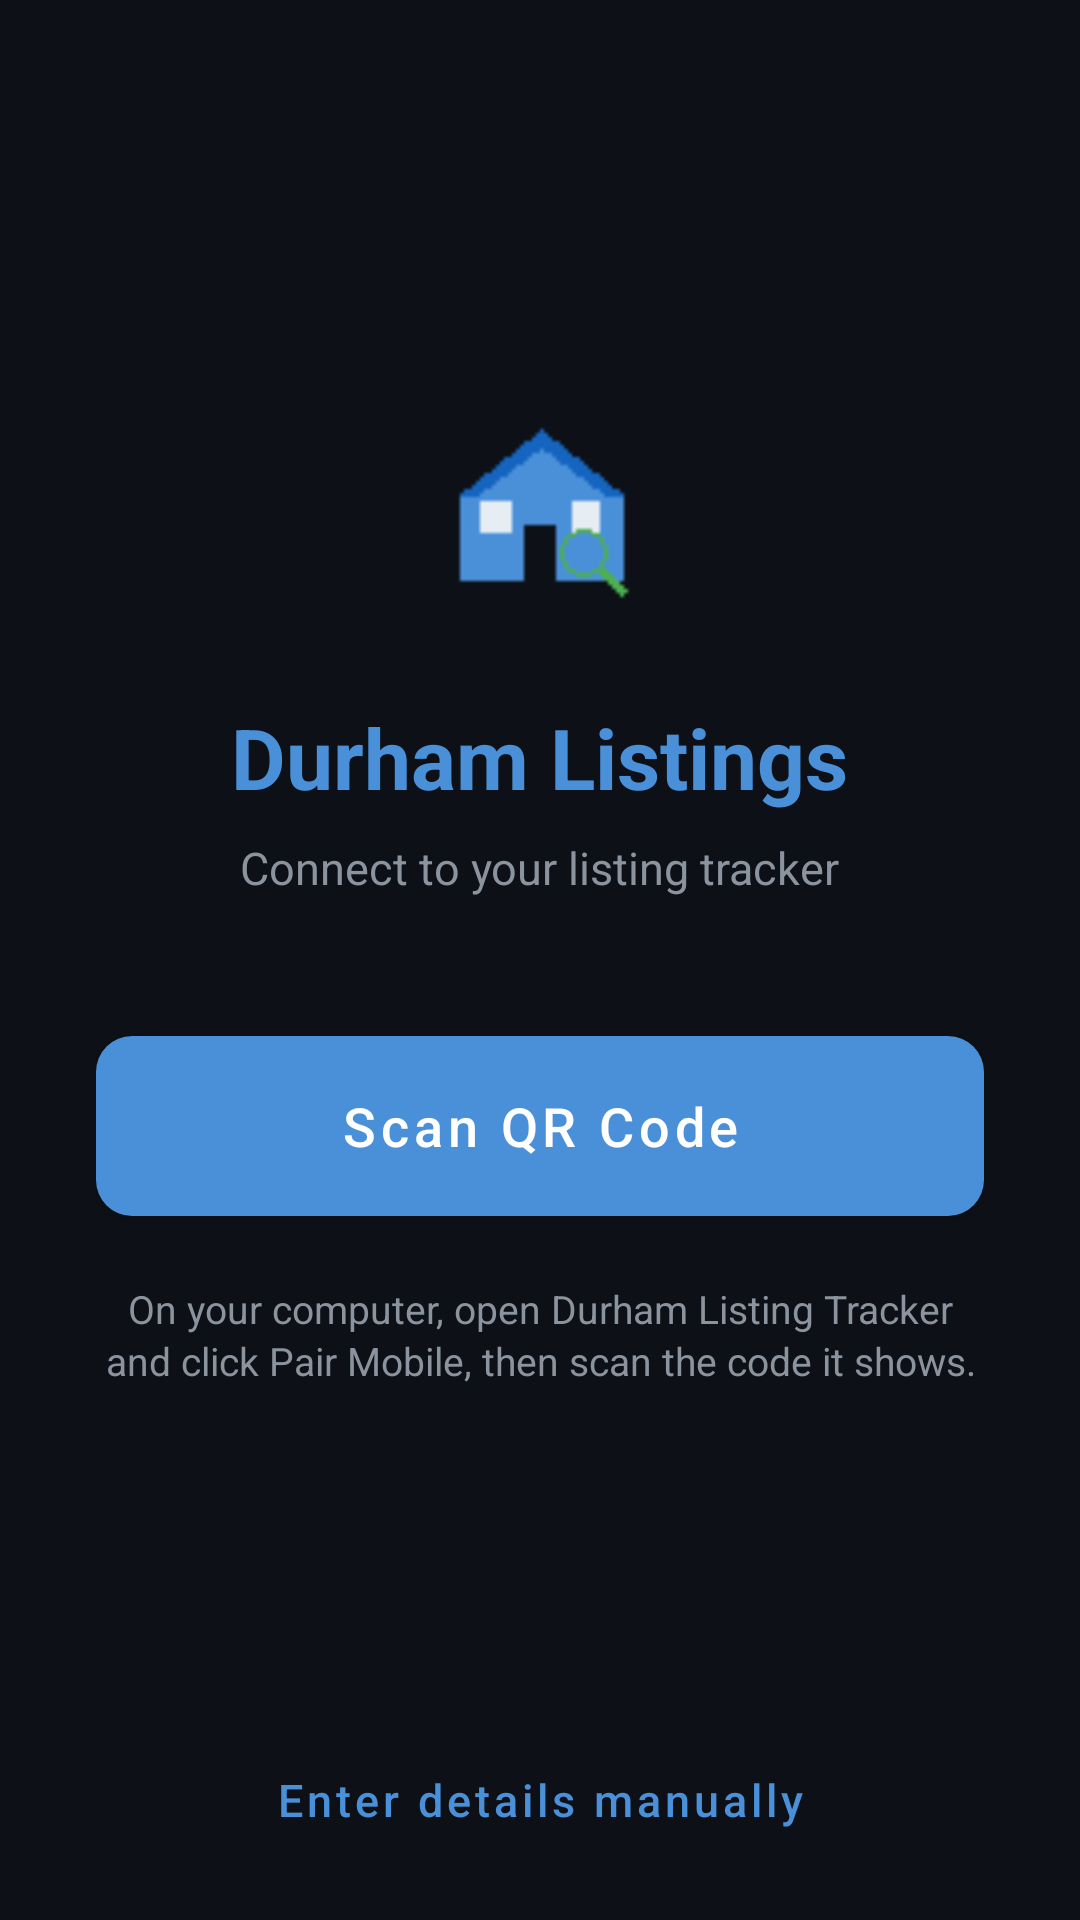

Android layout source for this screen:
<!-- AndroidManifest.xml: application theme Theme.DurhamListings -->
<!-- res/layout/activity_pair.xml -->
<?xml version="1.0" encoding="utf-8"?>
<ScrollView
    xmlns:android="http://schemas.android.com/apk/res/android"
    xmlns:app="http://schemas.android.com/apk/res-auto"
    android:layout_width="match_parent"
    android:layout_height="match_parent"
    android:background="@color/bg_dark"
    android:fillViewport="true">

    <LinearLayout
        android:layout_width="match_parent"
        android:layout_height="wrap_content"
        android:orientation="vertical"
        android:gravity="center_horizontal"
        android:paddingStart="32dp"
        android:paddingEnd="32dp"
        android:paddingTop="32dp"
        android:paddingBottom="16dp">

        <android.widget.Space
            android:layout_width="1dp"
            android:layout_height="0dp"
            android:layout_weight="1" />

        
        <LinearLayout
            android:id="@+id/groupQr"
            android:layout_width="match_parent"
            android:layout_height="wrap_content"
            android:orientation="vertical"
            android:gravity="center_horizontal">

            <ImageView
                android:layout_width="96dp"
                android:layout_height="96dp"
                android:src="@mipmap/ic_launcher"
                android:layout_marginBottom="16dp"
                android:contentDescription="@string/app_name" />

            <TextView
                android:layout_width="wrap_content"
                android:layout_height="wrap_content"
                android:text="@string/pair_title"
                android:textSize="28sp"
                android:textStyle="bold"
                android:textColor="@color/accent"
                android:layout_marginBottom="8dp" />

            <TextView
                android:layout_width="wrap_content"
                android:layout_height="wrap_content"
                android:text="@string/pair_subtitle"
                android:textSize="15sp"
                android:textColor="@color/text_secondary"
                android:layout_marginBottom="40dp" />

            <com.google.android.material.button.MaterialButton
                android:id="@+id/btnScanQr"
                android:layout_width="match_parent"
                android:layout_height="72dp"
                android:text="@string/scan_qr"
                android:textSize="18sp"
                android:textAllCaps="false"
                app:cornerRadius="12dp"
                app:backgroundTint="@color/accent" />

            <TextView
                android:layout_width="wrap_content"
                android:layout_height="wrap_content"
                android:layout_marginTop="16dp"
                android:text="@string/qr_steps"
                android:textSize="13sp"
                android:textColor="@color/text_secondary"
                android:gravity="center"
                android:lineSpacingExtra="2dp" />
        </LinearLayout>

        
        <LinearLayout
            android:id="@+id/groupManual"
            android:layout_width="match_parent"
            android:layout_height="wrap_content"
            android:orientation="vertical"
            android:visibility="gone">

            <TextView
                android:layout_width="wrap_content"
                android:layout_height="wrap_content"
                android:text="@string/manual_title"
                android:textSize="24sp"
                android:textStyle="bold"
                android:textColor="@color/accent"
                android:layout_marginBottom="16dp" />

            <TextView
                android:layout_width="match_parent"
                android:layout_height="wrap_content"
                android:text="@string/manual_steps"
                android:textSize="14sp"
                android:textColor="@color/text_secondary"
                android:lineSpacingExtra="2dp"
                android:padding="16dp"
                android:background="@color/bg_card"
                android:layout_marginBottom="24dp" />

            <com.google.android.material.textfield.TextInputLayout
                android:layout_width="match_parent"
                android:layout_height="wrap_content"
                android:layout_marginBottom="12dp"
                android:hint="@string/server_url_hint"
                style="@style/Widget.MaterialComponents.TextInputLayout.OutlinedBox"
                app:boxStrokeColor="@color/accent"
                app:hintTextColor="@color/text_secondary">

                <com.google.android.material.textfield.TextInputEditText
                    android:id="@+id/inputServerUrl"
                    android:layout_width="match_parent"
                    android:layout_height="wrap_content"
                    android:inputType="textUri"
                    android:textColor="@color/text_primary"
                    android:textColorHint="@color/text_secondary" />
            </com.google.android.material.textfield.TextInputLayout>

            <com.google.android.material.textfield.TextInputLayout
                android:layout_width="match_parent"
                android:layout_height="wrap_content"
                android:layout_marginBottom="20dp"
                android:hint="@string/api_key_hint"
                style="@style/Widget.MaterialComponents.TextInputLayout.OutlinedBox"
                app:endIconMode="password_toggle"
                app:boxStrokeColor="@color/accent"
                app:hintTextColor="@color/text_secondary">

                <com.google.android.material.textfield.TextInputEditText
                    android:id="@+id/inputApiKey"
                    android:layout_width="match_parent"
                    android:layout_height="wrap_content"
                    android:inputType="textPassword"
                    android:textColor="@color/text_primary"
                    android:textColorHint="@color/text_secondary" />
            </com.google.android.material.textfield.TextInputLayout>

            <com.google.android.material.button.MaterialButton
                android:id="@+id/btnConnect"
                android:layout_width="match_parent"
                android:layout_height="56dp"
                android:text="@string/connect"
                android:textSize="16sp"
                android:textAllCaps="false"
                app:backgroundTint="@color/accent" />
        </LinearLayout>

        
        <LinearLayout
            android:id="@+id/groupUnreachable"
            android:layout_width="match_parent"
            android:layout_height="wrap_content"
            android:orientation="vertical"
            android:gravity="center_horizontal"
            android:visibility="gone">

            <ImageView
                android:layout_width="80dp"
                android:layout_height="80dp"
                android:src="@mipmap/ic_launcher"
                android:layout_marginBottom="24dp"
                android:contentDescription="@string/app_name" />

            <TextView
                android:layout_width="wrap_content"
                android:layout_height="wrap_content"
                android:text="@string/unreachable_title"
                android:textSize="22sp"
                android:textStyle="bold"
                android:textColor="@color/text_primary"
                android:layout_marginBottom="8dp" />

            <TextView
                android:layout_width="wrap_content"
                android:layout_height="wrap_content"
                android:text="@string/server_unreachable"
                android:textSize="14sp"
                android:textColor="@color/text_secondary"
                android:gravity="center"
                android:layout_marginBottom="32dp" />

            <com.google.android.material.button.MaterialButton
                android:id="@+id/btnRetry"
                android:layout_width="match_parent"
                android:layout_height="64dp"
                android:text="@string/try_again"
                android:textSize="17sp"
                android:textAllCaps="false"
                app:cornerRadius="12dp"
                app:backgroundTint="@color/accent" />

            <com.google.android.material.button.MaterialButton
                android:id="@+id/btnForget"
                android:layout_width="wrap_content"
                android:layout_height="wrap_content"
                android:layout_marginTop="8dp"
                android:text="@string/forget_server"
                android:textAllCaps="false"
                android:textColor="@color/text_secondary"
                style="@style/Widget.MaterialComponents.Button.TextButton" />
        </LinearLayout>

        <TextView
            android:id="@+id/txtError"
            android:layout_width="wrap_content"
            android:layout_height="wrap_content"
            android:textColor="#FFE53935"
            android:textSize="13sp"
            android:gravity="center"
            android:layout_marginTop="16dp"
            android:visibility="gone" />

        <android.widget.Space
            android:layout_width="1dp"
            android:layout_height="0dp"
            android:layout_weight="1" />

        <com.google.android.material.button.MaterialButton
            android:id="@+id/btnToggleMode"
            android:layout_width="wrap_content"
            android:layout_height="wrap_content"
            android:layout_marginTop="24dp"
            android:text="@string/enter_manually"
            android:textAllCaps="false"
            android:textSize="15sp"
            android:textColor="@color/accent"
            style="@style/Widget.MaterialComponents.Button.TextButton" />

    </LinearLayout>
</ScrollView>
<!-- resources referenced by this layout -->
<resources>
  <color name="accent">#FF4A90D9</color>
  <color name="bg_card">#FF161B22</color>
  <color name="bg_dark">#FF0D1117</color>
  <color name="text_primary">#FFE6EDF3</color>
  <color name="text_secondary">#FF8B949E</color>
  <!-- mipmap ic_launcher: png bitmap (mipmap-hdpi, 552 bytes) -->
  <string name="api_key_hint">API key</string>
  <string name="app_name">Durham Listings</string>
  <string name="connect">Connect</string>
  <string name="enter_manually">Enter details manually</string>
  <string name="forget_server">Forget this server</string>
  <string name="manual_steps">1. On your computer, open Durham Listing Tracker and click Pair Mobile.\n\n2. Click Show manual details, under the QR code.\n\n3. Enter the server address and API key shown there, exactly as written. Sending them to your phone, for example in a message to yourself, saves typing them.</string>
  <string name="manual_title">Connect manually</string>
  <string name="pair_subtitle">Connect to your listing tracker</string>
  <string name="pair_title">Durham Listings</string>
  <string name="qr_steps">On your computer, open Durham Listing Tracker and click Pair Mobile, then scan the code it shows.</string>
  <string name="scan_qr">Scan QR Code</string>
  <string name="server_unreachable">Make sure your computer is on and Durham Listing Tracker is running, then try again.</string>
  <string name="server_url_hint">Server address</string>
  <string name="try_again">Try again</string>
  <string name="unreachable_title">Can\'t reach your server</string>
  <style name="Theme.DurhamListings" parent="Theme.MaterialComponents.DayNight.NoActionBar">
          <item name="colorPrimary">@color/accent</item>
          <item name="colorPrimaryDark">@color/accent_dark</item>
          <item name="colorAccent">@color/accent</item>
          <item name="android:windowBackground">@color/bg_dark</item>
          <item name="android:statusBarColor">@color/bg_dark</item>
          <item name="android:navigationBarColor">@color/bg_dark</item>
          <item name="android:windowLightStatusBar">false</item>
      </style>
  <color name="accent_dark">#FF1565C0</color>
</resources>
